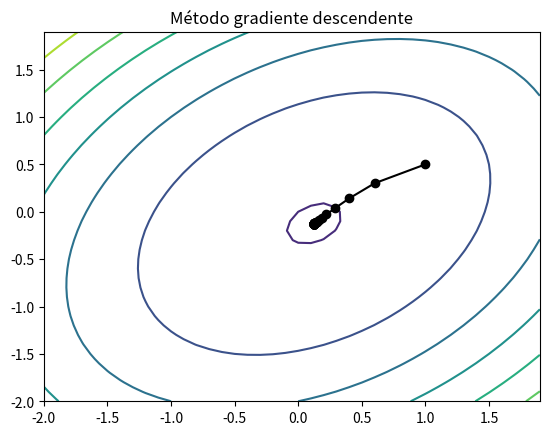
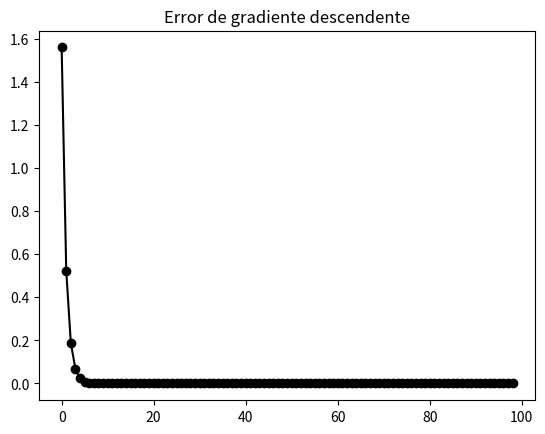

The matplotlib source for these figures, in order: (Note: this script raises an exception after producing the figures.)
import numpy as np
import matplotlib.pyplot as plt

xlim = [-2, 2]
dx = 0.1
ylim = [-2, 2]
dy = 0.1
xpts = np.arange(xlim[0], xlim[1], dx)
ypts = np.arange(ylim[0], ylim[1], dy)

[X, Y] = np.meshgrid(xpts, ypts)

a = np.array([[6, - 2], [-2, 6]])
b = np.array([-1, 1])
c = 0

lr = 0.1
lr_min = 0.01
lr_max = 0.25 # Los autovalores son 4 y 8. lr_max = 2 / aut_max = 0.25
F = (a[0][0] * X**2 + (a[0][1] + a[1][0]) * X * Y + a[1][1] * Y**2) / 2 + \
    b[0] * X + b[1] * Y + c

x = 1
y = 0.5
x1i = np.array([x, y])
vx1 = np.array([x1i])
vx2 = x1i
vx3 = x1i

F1 = 0.5 * vx1[0].transpose() * a * vx1[0] + b * vx1[0] + c

f1 = plt.figure(1)
plt.contour(xpts, ypts, F)

vF = []

for i in range(100):
    vF.append(0.5 * vx1[i,:].transpose() @ a @ vx1[i,:] + b @ vx1[i,:] + c)
    grad = a @ vx1[i,:] + b.transpose()
    p = -grad
    dx1 = -lr * grad
    vx1 = np.concatenate((vx1, [vx1[i,:] + dx1]), axis=0)

plt.plot(vx1[:,0], vx1[:,1], 'ko-')
plt.title('Método gradiente descendente')

f1.show()

f2 = plt.figure(2)
plt.plot(abs(np.diff(vF)), 'ko-')
plt.title('Error de gradiente descendente')
f2.show()

import sympy
import numpy as np
import matplotlib.pyplot as plt

fGradiente = lambda f, v: sympy.Matrix([f]).jacobian(v)

xlim = [-2, 2]
dx = 0.1
ylim = [-2, 2]
dy = 0.1
xpts = np.arange(xlim[0], xlim[1], dx)
ypts = np.arange(ylim[0], ylim[1], dy)

[X1, X2] = np.meshgrid(xpts, ypts)

lr = 0.01
lr_min = 0.01
lr_max = 0.2  # lr_max = 2 / aut_max
nep = 14

xIni = (2 * np.random.rand()) - 1
yIni = (2 * np.random.rand()) - 1

x1, x2 = sympy.symbols('x1 x2')
F = (X2 - 2 * X1 + np.exp(-X1))**2 + (X1 - 2 * X2 + np.exp(-X2))**2
Fsyms = (x2 - 2 * x1 + sympy.exp(-x1))**2 + (x1 - 2 * x2 + sympy.exp(-x2))**2
var = list(sympy.ordered(Fsyms.free_symbols))

gradiente = fGradiente(Fsyms, var)
hessiano = sympy.hessian(Fsyms, var)

vx1 = np.zeros((2, nep+1))
vx1[0,0] = xIni
vx1[1,0] = yIni

error_gradiente = np.zeros((nep,1))

f1 = plt.figure(1)
ax = f1.gca(projection='3d')
ax.plot_surface(X1, X2, F, cmap='viridis', edgecolor='none')

for i in range(nep):
    error_gradiente[i] = Fsyms.subs([(x1, vx1[0, i]), (x2, vx1[1, i])])
    grad = gradiente.subs([(x1, vx1[0,i]), (x2, vx1[1, i])])
    p = -np.asarray(grad)[0]
    dx1 = lr * p
    vx1[:,i+1] = vx1[:,i] + dx1[:]

x = vx1[0, :]
y = vx1[1, :]

#ax.plot3D(x, y, Fsyms.subs([(x1, x), (x2, y)]))
f1.show()
f2 = plt.figure(2)
plt.contour(xpts, ypts, F)
plt.plot(x, y, 'ko-', linewidth=1, markersize=3)
plt.title('Método gradiente descendente')
f2.show()

vx2 = np.zeros((2, nep+1))
vx2[0,0] = xIni
vx2[1,0] = yIni

error_steppest = np.zeros((nep,1))

for i in range(nep):
    error_steppest[i] = Fsyms.subs([(x1, vx2[0, i]), (x2, vx2[1, i])])
    grad = gradiente.subs([(x1, vx2[0, i]), (x2, vx2[1, i])]).transpose()
    p = -grad
    hess = hessiano.subs([(x1, vx2[0, i]), (x2, vx2[1, i])])
    lr = -(grad.transpose() @ p)[0] / (p.transpose() @ hess @ p)[0]
    dx2 = -lr * grad
    vx2[:,i+1] = vx2[:,i] + dx2[:]

x = vx2[0, :]
y = vx2[1, :]
#ax.plot3D(x, y, Fsyms.subs([(x1, x), (x2, y)]))

f3 = plt.figure(4)
plt.contour(xpts, ypts, F)
plt.plot(x, y, 'ko-', linewidth=1, markersize=3)
plt.title('Método steepest descent')
f3.show()

f4 = plt.figure(5)
plt.plot(error_gradiente, '-k', label = 'Error gradiente')
plt.plot(error_steppest, '-b', label = 'Error steppest')
f4.legend(loc = 'upper right')
plt.title('Comparación de errores')
f4.show()